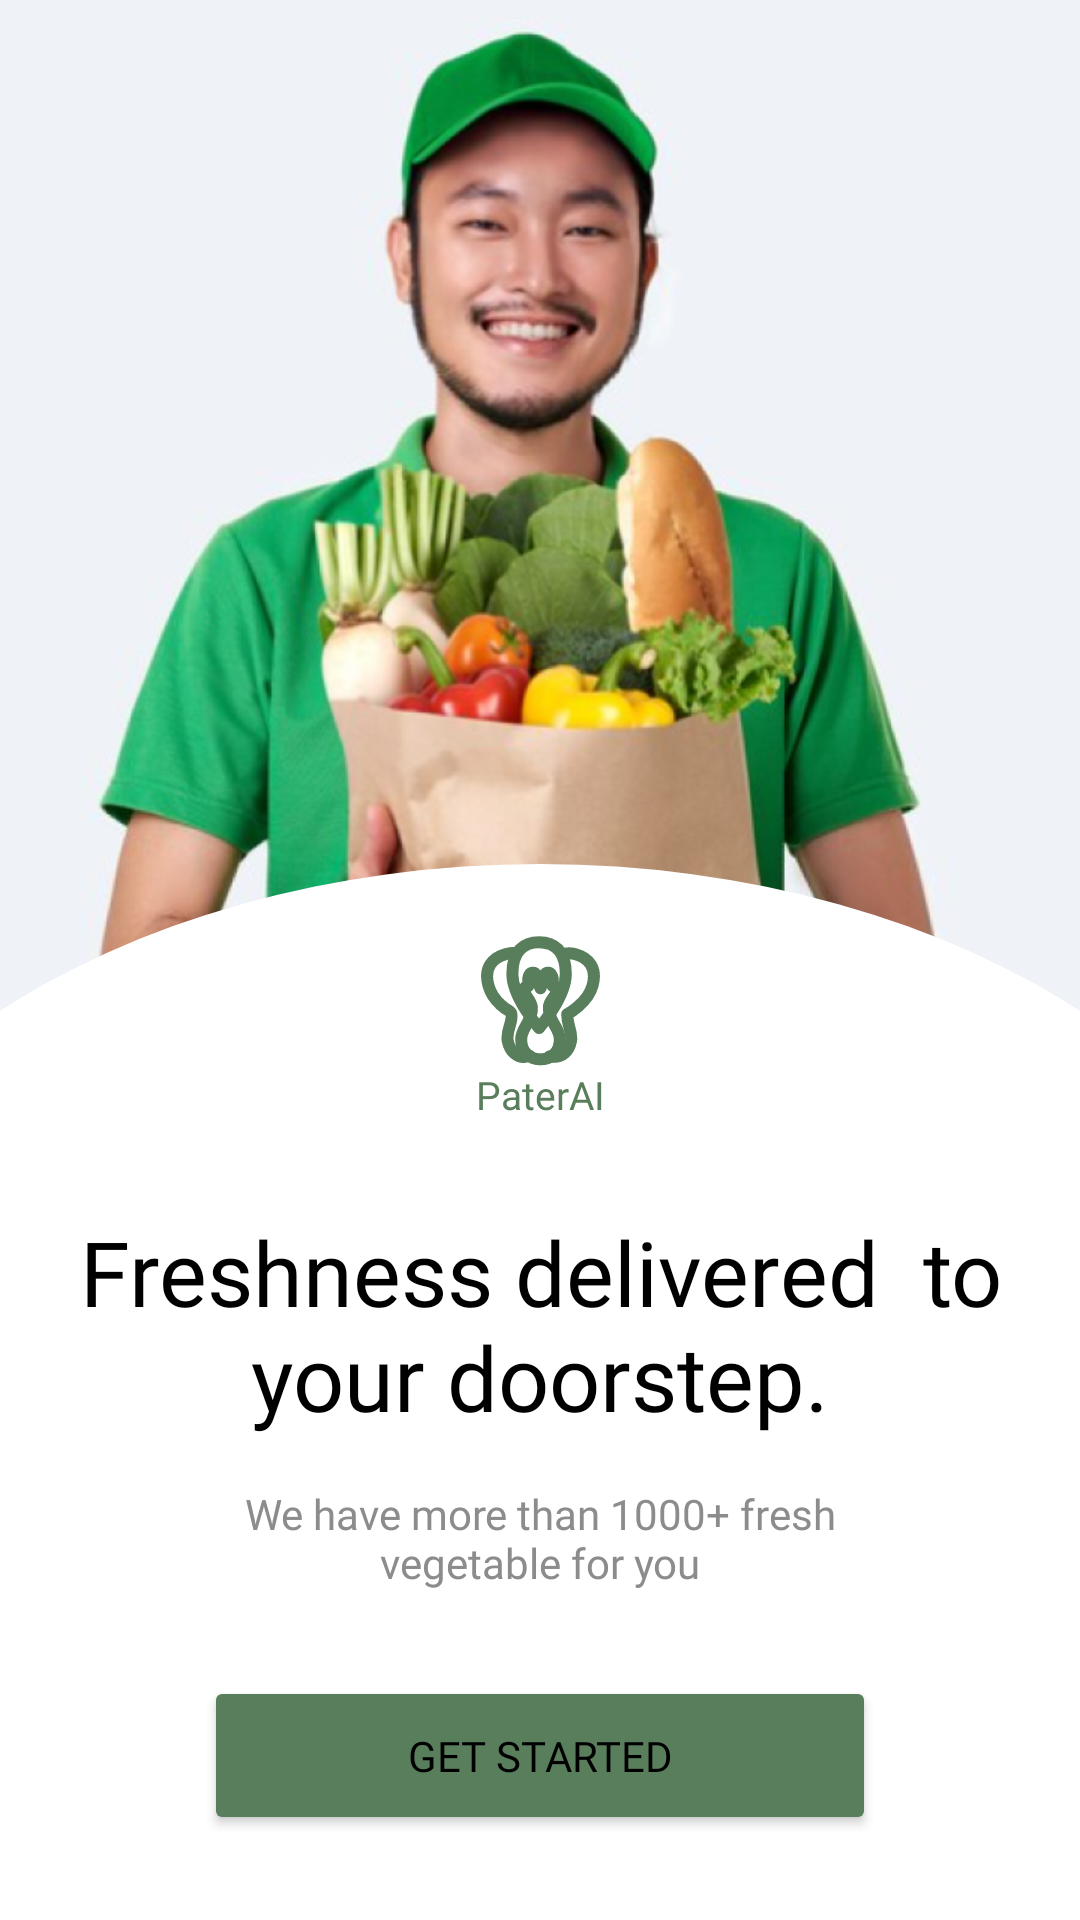

The Android layout XML behind this screen, and the referenced resources:
<!-- AndroidManifest.xml: application theme Theme.PaterAI -->
<!-- res/layout/activity_onboarding.xml -->
<?xml version="1.0" encoding="utf-8"?>
<androidx.constraintlayout.widget.ConstraintLayout xmlns:android="http://schemas.android.com/apk/res/android"
    xmlns:app="http://schemas.android.com/apk/res-auto"
    xmlns:tools="http://schemas.android.com/tools"
    android:layout_width="match_parent"
    android:layout_height="match_parent"
    tools:context=".ui.onboarding.OnboardingActivity">

    <ImageView
        android:id="@+id/imageView"
        android:layout_width="wrap_content"
        android:layout_height="wrap_content"
        android:adjustViewBounds="true"
        android:src="@drawable/onboarding_decoration"
        app:layout_constraintEnd_toEndOf="parent"
        app:layout_constraintStart_toStartOf="parent"
        app:layout_constraintTop_toTopOf="parent" />

    <View
        android:id="@+id/view2"
        android:layout_width="0dp"
        android:layout_height="0dp"
        android:background="@drawable/bg_onboarding"
        app:layout_constraintBottom_toBottomOf="parent"
        app:layout_constraintEnd_toEndOf="parent"
        app:layout_constraintHeight_percent="0.55"
        app:layout_constraintStart_toStartOf="parent" />

    <ImageView
        android:id="@+id/imageView2"
        android:layout_width="wrap_content"
        android:layout_height="wrap_content"
        android:layout_marginTop="24dp"
        android:src="@drawable/ic_logo"
        app:layout_constraintEnd_toEndOf="@+id/view2"
        app:layout_constraintStart_toStartOf="@+id/view2"
        app:layout_constraintTop_toTopOf="@+id/view2" />

    <TextView
        android:id="@+id/textView"
        android:layout_width="wrap_content"
        android:layout_height="wrap_content"
        android:fontFamily="@font/montserrat_semi_bold"
        android:text="PaterAI"
        android:textColor="@color/primary"
        android:textSize="13sp"
        app:layout_constraintEnd_toEndOf="@+id/imageView2"
        app:layout_constraintStart_toStartOf="@+id/imageView2"
        app:layout_constraintTop_toBottomOf="@+id/imageView2" />

    <TextView
        android:id="@+id/textView2"
        android:layout_width="0dp"
        android:layout_height="wrap_content"
        android:layout_marginStart="24dp"
        android:layout_marginTop="30dp"
        android:layout_marginEnd="24dp"
        android:fontFamily="@font/montserrat_semi_bold"
        android:text="Freshness delivered  to your doorstep."
        android:textAlignment="center"
        android:textSize="30sp"
        app:layout_constraintEnd_toEndOf="@+id/view2"
        app:layout_constraintStart_toStartOf="@+id/view2"
        app:layout_constraintTop_toBottomOf="@+id/textView" />

    <TextView
        android:id="@+id/textView3"
        android:layout_width="0dp"
        android:layout_height="wrap_content"
        android:layout_marginStart="62dp"
        android:layout_marginTop="16dp"
        android:layout_marginEnd="62dp"
        android:fontFamily="@font/montserrat_semi_bold"
        android:text="We have more than 1000+ fresh   vegetable for you"
        android:textAlignment="center"
        android:textColor="@color/grey"
        app:layout_constraintEnd_toEndOf="@id/view2"
        app:layout_constraintStart_toStartOf="@id/view2"
        app:layout_constraintTop_toBottomOf="@+id/textView2"/>

    <Button
        android:id="@+id/btn_onboarding_next"
        android:layout_width="224dp"
        android:layout_height="wrap_content"
        android:backgroundTint="@color/primary"
        android:fontFamily="@font/montserrat_semi_bold"
        android:insetTop="0dp"
        android:insetBottom="0dp"
        android:padding="17dp"
        android:text="Get Started"
        app:cornerRadius="5dp"
        app:layout_constraintBottom_toBottomOf="@id/view2"
        app:layout_constraintEnd_toEndOf="@id/view2"
        app:layout_constraintStart_toStartOf="@id/view2"
        app:layout_constraintTop_toBottomOf="@+id/textView3" />

</androidx.constraintlayout.widget.ConstraintLayout>
<!-- resources referenced by this layout -->
<resources>
  <color name="grey">#FF8C8C8C</color>
  <color name="primary">#FF597E5C</color>
  <!-- drawable bg_onboarding (drawable) -->
  <?xml version="1.0" encoding="utf-8"?>
  <layer-list xmlns:android="http://schemas.android.com/apk/res/android">
      <item android:left="-80dp" android:right="-80dp">
          <shape android:shape="oval">
              <solid android:color="@color/white" />
          </shape>
      </item>
      <item android:top="100dp">
          <shape android:shape="rectangle">
              <solid android:color="@color/white" />
          </shape>
      </item>
  
  
  
  </layer-list>
  <!-- drawable ic_logo: vector/xml drawable (drawable, 2849 chars, omitted) -->
  <!-- drawable onboarding_decoration: png bitmap (drawable, 471088 bytes) -->
  <style name="Theme.PaterAI" parent="Base.Theme.PaterAI" />
  <color name="white">#FFFFFFFF</color>
  <style name="Base.Theme.PaterAI" parent="Theme.Material3.Light.NoActionBar">
          
          
  
          <item name="android:textColor">@color/black</item>
      </style>
  <color name="black">#FF000000</color>
</resources>
